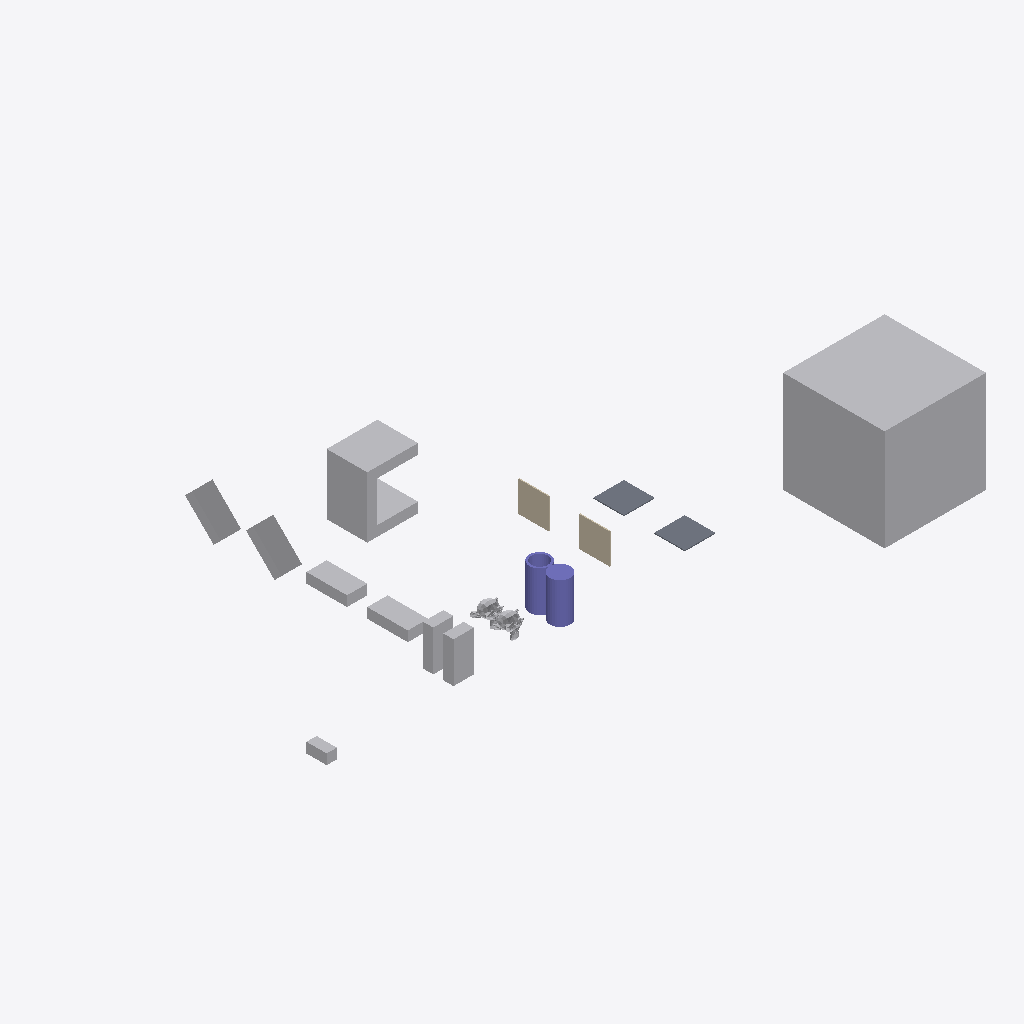
Isometric view of an IFC building model (IFC-SPF (STEP), schema IFC4, length unit metre), seen from the south-west, elements coloured by IFC class: 12 other elements (light grey), 2 columns (violet), 2 walls (beige), 2 slabs (grey).
Extent 60.5 m × 33.0 m × 10.0 m (x, y, z). Storeys (1): My Storey at 0.00 m. Elements (18): 9 IfcFan, 2 IfcColumn, 2 IfcEngine, 2 IfcSlab, 2 IfcWall, 1 IfcCoil.

HEADER;
FILE_DESCRIPTION(('ViewDefinition[DesignTransferView]'),'2;1');
FILE_NAME('CubeA_TouchFace_CubeB.ifc','2026-10-06T17:28:07+02:00',(''),(''),'IfcOpenShell 0.9.0','Bonsai 0.9.0','Nobody');
FILE_SCHEMA(('IFC4'));
ENDSEC;
DATA;
#1=IFCPROJECT('0bu1f74cf2BOa_d4KOeg9L',$,'My Project',$,$,$,$,(#10,#22),#5);
#27=IFCSITE('1JSDvGMyn0jv2ZzufjRyFZ',$,'My Site',$,$,#50,$,$,$,$,$,$,$,$);
#33=IFCBUILDING('1mIqF3isXFmOck8pHEyBuN',$,'My Building',$,$,#56,$,$,$,$,$,$);
#39=IFCBUILDINGSTOREY('0GU64Mixj8re66d3Lvi$bf',$,'My Storey',$,$,#62,$,$,$,$);
#66942=IFCFAN('0ukEI1qhb499zhybH5cWnu',$,'BigCubeA',$,$,#67097,#66952,$,.CENTRIFUGALFORWARDCURVED.);
#67336=IFCCOIL('0ziw4R_Qn1mvqBs9HU$it9',$,'UshapeA',$,$,#67385,#67362,$,.DXCOOLINGCOIL.);
#67177=IFCFAN('3psZXlNj13dxYbWK4hPBgH',$,'45CuboidB',$,$,#67380,#67183,$,.CENTRIFUGALFORWARDCURVED.);
#67198=IFCFAN('1OZw_Xt$z0JBuO1e8a$LYR',$,'45CuboidA',$,$,#67375,#67204,$,.CENTRIFUGALFORWARDCURVED.);
#66853=IFCFAN('2fe3JVOdD88wjcZgoS2Sl4',$,'CuboidA',$,$,#67047,#66863,$,.CENTRIFUGALFORWARDCURVED.);
#67292=IFCCOLUMN('0qvvHMToP9qg5ie_iaTMnF',$,'CylinderA',$,$,#67335,#67330,$,.COLUMN.);
#67156=IFCFAN('3iMkuJoN52cRguZWjxpp6M',$,'FallenCuboidB',$,$,#67176,#67162,$,.CENTRIFUGALFORWARDCURVED.);
#67140=IFCFAN('3bPlMlDQn4Ax9waXehly6T',$,'FallenCuboidA',$,$,#67197,#67146,$,.CENTRIFUGALFORWARDCURVED.);
#67214=IFCCOLUMN('0EtCeuXZf9T9d2lNp9tsGx',$,'Hollow_CylinderA',$,$,#67291,#67286,$,.COLUMN.);
#66869=IFCFAN('1Sv7NmdtDAL84IUixvan5q',$,'CuboidB',$,$,#67052,#66875,$,.CENTRIFUGALFORWARDCURVED.);
#66890=IFCWALL('3Nva4bJwT0N9kqGt83QJ8a',$,'WallB',$,$,#67127,#66901,$,$);
#1670=IFCWALL('1cTYBjqlH7eh2eIbseGuXN',$,'WallA',$,$,#67122,#1677,$,$);
#1595=IFCSLAB('3KqBXozbX2fvj6IwlxIZLC',$,'SlabA',$,$,#67112,#1610,$,$);
#66920=IFCSLAB('3G8w3Y$LLAmh2O9AVcz8Bi',$,'SlabB',$,$,#67117,#66931,$,$);
#576=IFCENGINE('0p86vX$TfF_xBPUY_4GHXF',$,'SuzanneA',$,$,#67087,#1553,$,.INTERNALCOMBUSTION.);
#1714=IFCENGINE('0HYl9heWP4EBB70E0t$o5T',$,'SuzanneB',$,$,#67092,#1738,$,.INTERNALCOMBUSTION.);
#2787=IFCFAN('0FsnxVQcv6U9Or9sItIXN$',$,'CubeA',$,$,#67410,#2793,$,.CENTRIFUGALFORWARDCURVED.);
#2765=IFCFAN('3SYf$H801Cw9s7tjB_posc',$,'CubeB',$,$,#67425,#2781,$,.CENTRIFUGALFORWARDCURVED.);
ENDSEC;
